Labelled photos from "Parametros", an image-classification folder in DanaSono-Dev/SRAI_ML. The possible labels are: TYLCV, foliar mold, train sanas, train tizon temprano.

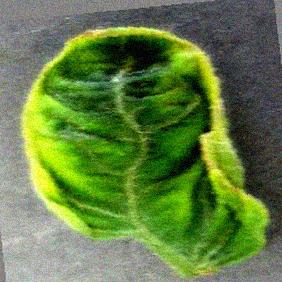
Label: TYLCV

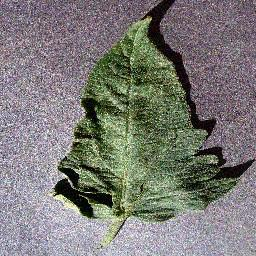
Label: train sanas

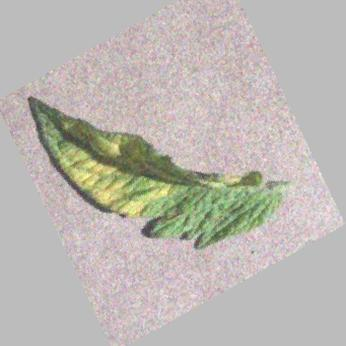
Label: foliar mold

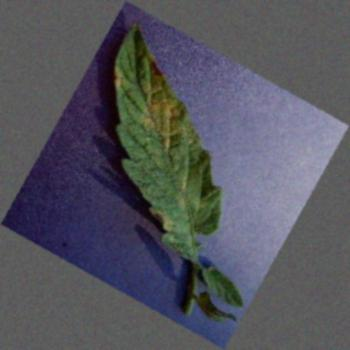
Label: foliar mold

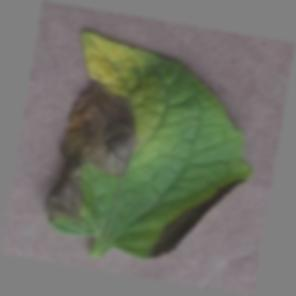
Label: train tizon temprano

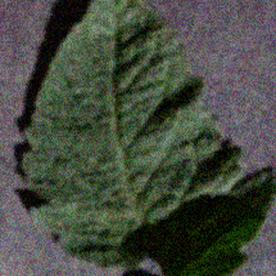
Label: train sanas
